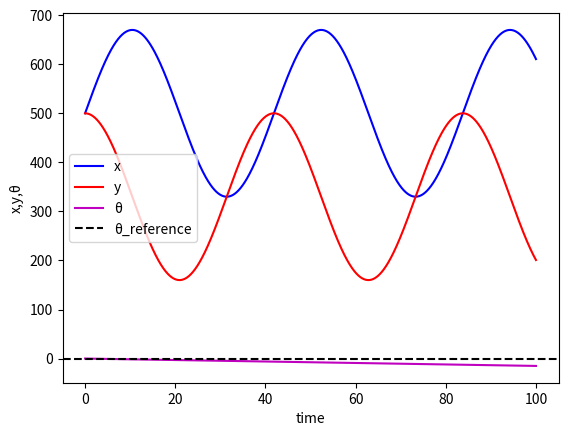

Write Python code to recreate this figure.
"""Forward kinematics simulation for a differential drive mobile robot.

Author: Amir
Date: 2026-07-13
"""

import numpy as np
import matplotlib.pyplot as plt
from scipy.integrate import odeint

# Robot physical parameters
WHEEL_RADIUS = 15  # Wheel radius 
WHEEL_BASE = 4*WHEEL_RADIUS  # Distance between wheel centers

# Simulation time configurations
SIMULATION_TIME = 100.0
NUM_SAMPLES = 10000
time_steps = np.linspace(0.0, SIMULATION_TIME, NUM_SAMPLES)

# Input wheel angular velocity profiles (rad/s)
left_wheel_speeds = 2.0 * np.ones(time_steps.shape)
right_wheel_speeds = 1.4 * np.ones(time_steps.shape)


# state[0]=x_dot, state[1]=y_dot, state[2]=theta_dot
def robot_kinematics_model(
    state,
    t,
    time_vector,
    wheel_base,
    wheel_radius,
    left_speed_profile,
    right_speed_profile,
):
    """Calculates time derivatives of the robot pose (x, y, theta)."""

    # Extract current state variables
    x, y, theta = state

    # Interpolate wheel velocities at the current time 
    omega_left  = np.interp(t,time_vector,left_speed_profile)
    omega_right = np.interp(t,time_vector,right_speed_profile)

    # Calculate wheel linear velocities
    v_left = wheel_radius * omega_left
    v_right = wheel_radius * omega_right

    # Compute overall robot linear and angular velocities
    linear_velocity = (v_right + v_left) / 2.0
    angular_velocity = (v_right - v_left) / wheel_base

    # Compute state derivatives
    dx_dt = linear_velocity * np.cos(theta)
    dy_dt = linear_velocity * np.sin(theta)
    dtheta_dt = angular_velocity
    
    state_derivative = [dx_dt,dy_dt,dtheta_dt]

    return state_derivative


# Initial robot pose [x, y, theta]
initial_pose = [500.0, 500.0, 0.0]

# Solve the ordinary differential equations
pose_trajectory = odeint(
    robot_kinematics_model,
    initial_pose,
    time_steps,
    args=(
        time_steps,
        WHEEL_BASE,
        WHEEL_RADIUS,
        left_wheel_speeds,
        right_wheel_speeds,
    ),
)

# save the simulation data
np.save('simulationData.npy', pose_trajectory)

# Extract trajectory coordinates
x_coords = pose_trajectory[:, 0]
y_coords = pose_trajectory[:, 1]
theta_coords = pose_trajectory[:, 2]

# Plot the 2D trajectory of the robot
plt.plot(time_steps, x_coords,'b',label='x')
plt.plot(time_steps, y_coords,'r',label='y')
plt.plot(time_steps, theta_coords,'m',label='θ')

# Reference line for initial theta
plt.axhline(y=initial_pose[2], color='k', linestyle='--', linewidth=1.5, label='θ_reference')

plt.xlabel('time')
plt.ylabel('x,y,θ')
plt.legend()
plt.savefig('simulationResult.png',dpi=600)
plt.show()
